Run: headless pygame with SDL's dummy video driver; simulated clock (each Clock.tick advances the game by its frame time, no real sleeping); random seed 0; keys injected as events and as key.get_pressed() state; no mouse input.
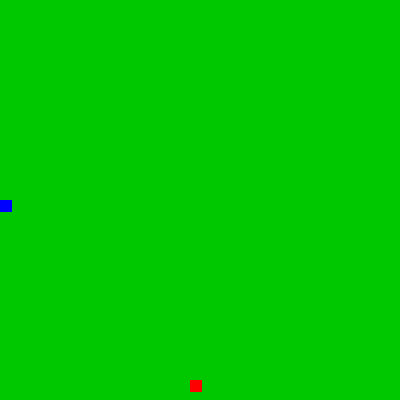
Frame 1 of 4 · flips 1–60 · no input
Frame 2 of 4 · flips 61–180 · tapped SPACE, RETURN · held RIGHT (→), D · screen unchanged from frame 1, image omitted
Frame 3 of 4 · flips 181–300 · held DOWN (↓), S · screen unchanged from frame 2, image omitted
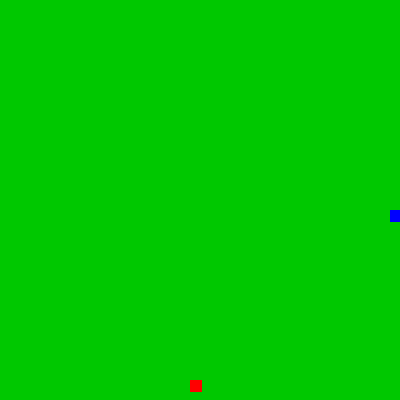
Frame 4 of 4 · flips 301–420 · held LEFT (←), A, UP (↑), W

The pygame program that drew these frames:

import pygame
import random
import time
clock = pygame.time.Clock()
pygame.init()
width, height = 400, 400

game_screen = pygame.display.set_mode((width,height))
pygame.display.set_caption("snake")
x,y = 200, 200
VEL_x , VEL_y = 10 ,0
body_list = [(x,y)]
food_x, food_y = random.randrange(0, width)//10*10, random.randrange(0, height)//10*10

game_over=False

def snake ():
    global x,y, food_x, food_y
    x =( x+ VEL_x)%width
    y= (y+ VEL_y)%height

    
    body_list.append((x,y))

     
    if (food_x == x and food_y == y):
        while((food_x,food_y) in body_list):
            food_x, food_y = random.randrange(0,width)//10*10, random.randrange(0,height)//10*10
    else:
        del body_list[0]

    game_screen.fill((0,200,0))

    #increase length of a snake
    for(i,j ) in body_list:
        pygame.draw.rect(game_screen, (0,0,255), [i,j, 12,12])
    #drawing food
    pygame.draw.rect(game_screen,(255,0,0), [food_x,food_y, 12,12])
    pygame.display.update()


while True:
    events = pygame.event.get()
    for event in events:
        if event.type == pygame.QUIT:
            pygame.quit()
            quit()
        if event.type == pygame.KEYDOWN:
            if event.key == pygame.K_LEFT:
                if VEL_x !=10:
                    VEL_x =-10
                VEL_y = 0
            elif event.key == pygame.K_RIGHT:
                if VEL_x!=-10:
                    VEL_x =10
                VEL_y= 0
            elif event.key == pygame.K_UP:
                if VEL_y!=10:
                    VEL_y= -10
                VEL_x=0
            elif event.key == pygame.K_DOWN:
                if VEL_y != -10:
                    VEL_y=10
                VEL_x =0 
            else:
                continue
            snake()
    if not events:
        snake()
    clock.tick(10)
